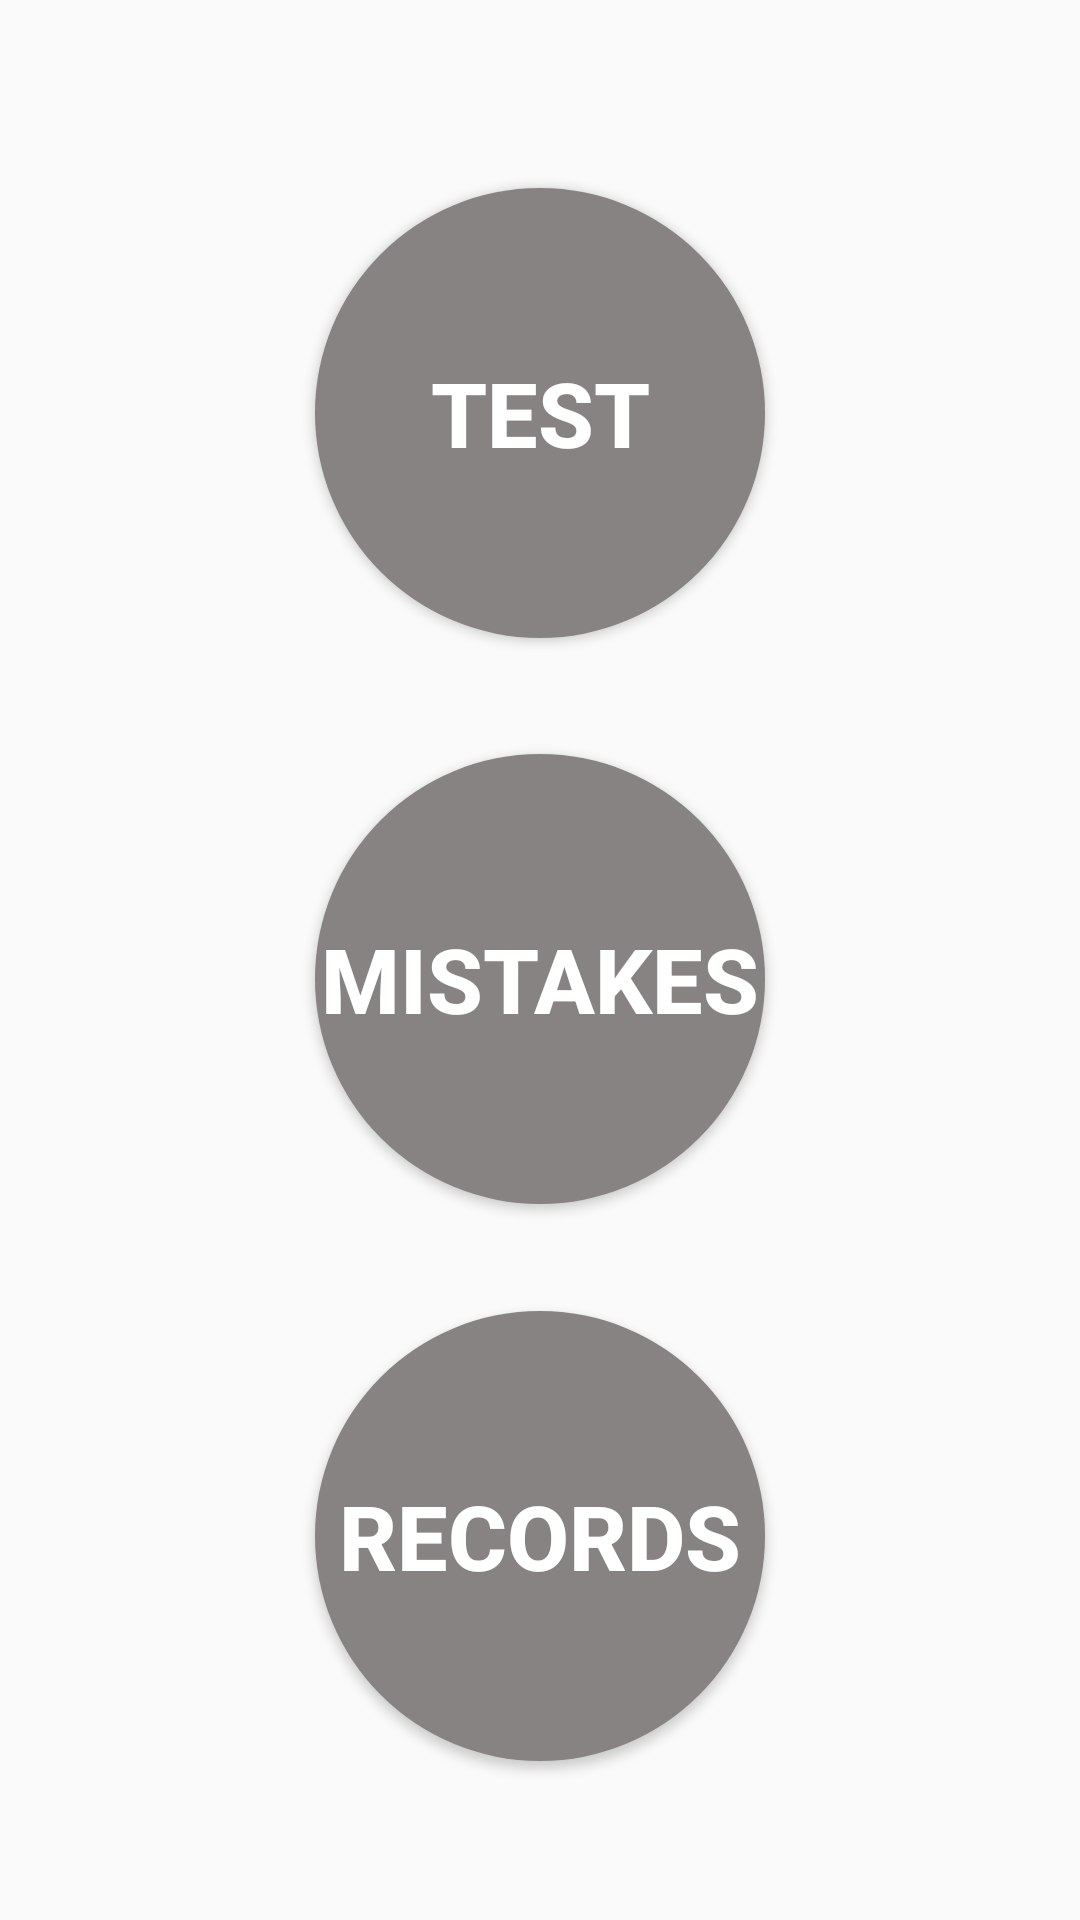

Android layout source for this screen:
<!-- AndroidManifest.xml: application theme AppTheme -->
<!-- res/layout/fragment_home_page.xml -->
<?xml version="1.0" encoding="utf-8"?>
<layout xmlns:android="http://schemas.android.com/apk/res/android"
    xmlns:app="http://schemas.android.com/apk/res-auto"
    xmlns:tools="http://schemas.android.com/tools">

    <data>
<variable
    name="data"
    type="com.android.countrain.MyViewModel" />
    </data>

    <androidx.constraintlayout.widget.ConstraintLayout
        android:layout_width="match_parent"
        android:layout_height="match_parent"
        tools:context=".HomePageFragment">

        <Button
            android:id="@+id/button23"
            android:layout_width="150dp"
            android:layout_height="150dp"
            android:layout_marginStart="125dp"
            android:layout_marginTop="24dp"
            android:layout_marginEnd="125dp"
            android:layout_marginBottom="24dp"
            android:background="@drawable/button_type2"
            android:text="@string/home_history"
            android:textColor="@color/colorWhite"
            android:textSize="@dimen/mid_font"
            android:textStyle="bold"
            app:layout_constraintBottom_toTopOf="@+id/guideline60"
            app:layout_constraintEnd_toEndOf="parent"
            app:layout_constraintStart_toStartOf="parent"
            app:layout_constraintTop_toTopOf="@+id/guideline62" />

        <Button
            android:id="@+id/button21"
            android:layout_width="150dp"
            android:layout_height="150dp"
            android:layout_marginTop="24dp"
            android:layout_marginBottom="24dp"
            android:background="@drawable/button_type2"
            android:text="@string/home_enter_choose"
            android:textColor="@color/colorWhite"
            android:textSize="@dimen/mid_font"
            android:textStyle="bold"
            app:layout_constraintBottom_toTopOf="@+id/guideline61"
            app:layout_constraintEnd_toEndOf="parent"
            app:layout_constraintStart_toStartOf="parent"
            app:layout_constraintTop_toTopOf="@+id/guideline59" />

        <Button
            android:id="@+id/button22"
            android:layout_width="150dp"
            android:layout_height="150dp"
            android:layout_marginStart="125dp"
            android:layout_marginTop="24dp"
            android:layout_marginEnd="125dp"
            android:layout_marginBottom="24dp"
            android:background="@drawable/button_type2"
            android:text="@string/title_show_mistake"
            android:textColor="@color/colorWhite"
            android:textSize="@dimen/mid_font"
            android:textStyle="bold"
            app:layout_constraintBottom_toTopOf="@+id/guideline62"
            app:layout_constraintEnd_toEndOf="parent"
            app:layout_constraintStart_toStartOf="parent"
            app:layout_constraintTop_toTopOf="@+id/guideline61" />

        <androidx.constraintlayout.widget.Guideline
            android:id="@+id/guideline59"
            android:layout_width="wrap_content"
            android:layout_height="wrap_content"
            android:orientation="horizontal"
            app:layout_constraintGuide_percent="0.07" />

        <androidx.constraintlayout.widget.Guideline
            android:id="@+id/guideline61"
            android:layout_width="wrap_content"
            android:layout_height="wrap_content"
            android:orientation="horizontal"
            app:layout_constraintGuide_percent="0.36" />

        <androidx.constraintlayout.widget.Guideline
            android:id="@+id/guideline62"
            android:layout_width="wrap_content"
            android:layout_height="wrap_content"
            android:orientation="horizontal"
            app:layout_constraintGuide_percent="0.66" />

        <androidx.constraintlayout.widget.Guideline
            android:id="@+id/guideline60"
            android:layout_width="wrap_content"
            android:layout_height="wrap_content"
            android:orientation="horizontal"
            app:layout_constraintGuide_percent="0.94" />

        <androidx.constraintlayout.widget.Guideline
            android:id="@+id/guideline71"
            android:layout_width="wrap_content"
            android:layout_height="wrap_content"
            android:orientation="horizontal"
            app:layout_constraintGuide_percent="0.98" />



        <androidx.constraintlayout.widget.Barrier
            android:id="@+id/barrier"
            android:layout_width="wrap_content"
            android:layout_height="wrap_content"
            app:barrierDirection="left" />

        <androidx.constraintlayout.widget.Guideline
            android:id="@+id/guideline72"
            android:layout_width="wrap_content"
            android:layout_height="wrap_content"
            android:orientation="vertical"
            app:layout_constraintGuide_percent="0.98" />

        <androidx.constraintlayout.widget.Guideline
            android:id="@+id/guideline73"
            android:layout_width="wrap_content"
            android:layout_height="wrap_content"
            android:orientation="vertical"
            app:layout_constraintGuide_percent="0.87" />



    </androidx.constraintlayout.widget.ConstraintLayout>
</layout>
<!-- resources referenced by this layout -->
<resources>
  <color name="colorWhite">#ffffff</color>
  <dimen name="mid_font">30sp</dimen>
  <!-- drawable button_type2 (drawable) -->
  <?xml version="1.0" encoding="utf-8"?>
  <selector xmlns:android="http://schemas.android.com/apk/res/android">
      
      <item android:state_pressed="true">
          <shape>
              <solid android:color="@color/colorAccent"/>
              <corners android:radius="1000dp"/>
          </shape>
      </item>
      
      <item android:state_pressed="false">
          <shape>
              <solid android:color="@color/colorGrey"/>
              <corners android:radius="1000dp"/>
          </shape>
      </item>
  </selector>
  <string name="home_enter_choose">Test</string>
  <string name="home_history">Records</string>
  <string name="title_show_mistake">Mistakes</string>
  <style name="AppTheme" parent="Theme.AppCompat.Light.DarkActionBar">
          
          <item name="colorPrimary">#00006666</item>
          <item name="colorPrimaryDark">#00006666</item>
          <item name="colorAccent">@color/colorAccent</item>
          <item name="android:windowTranslucentNavigation">true</item>
      </style>
  <color name="colorAccent">#CC1C1C</color>
  <color name="colorGrey">#888383</color>
</resources>
